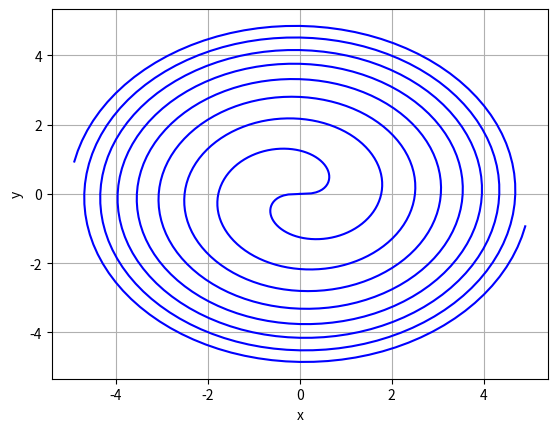

The script that saved this image:
import matplotlib.pyplot as plt
import numpy as np

a = -1.0
x_lst = []
y_lst = []
nx_lst = []
ny_lst = []

def x_calculate(a):
    lst = []
    for phi in np.arange(0, 25, np.pi / 50):
        r = a * np.sqrt(phi)
        lst.append(r * np.cos(phi))
    return lst

def y_calculate(a):
    lst = []
    for phi in np.arange(0, 25, np.pi / 50):
        r = a * np.sqrt(phi)
        lst.append(r * np.sin(phi))
    return lst

def draw_graphic(x, y, nx, ny):
    fig = plt.figure()
    plt.plot(x, y, color="b")
    plt.plot(nx, ny, color="b")
    plt.xlabel("x")
    plt.ylabel("y")
    plt.grid(True)
    plt.show()

x_lst = x_calculate(a)
y_lst = y_calculate(a)
nx_lst = x_calculate(-a)
ny_lst = y_calculate(-a)


print(x_lst)
print(y_lst)

draw_graphic(x_lst, y_lst, nx_lst, ny_lst)